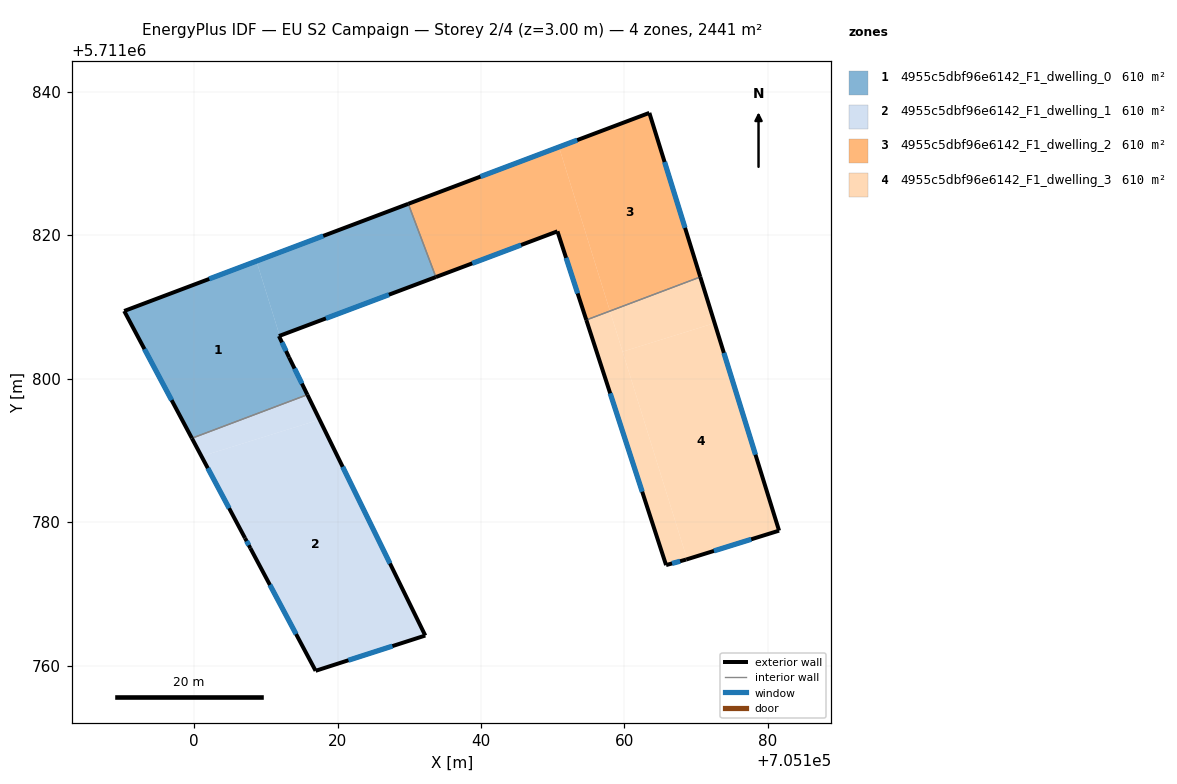
=== STOREY PLAN SPEC (per zone: floor XY polygon, exterior-wall plan segments, windows/doors) ===
zone 1: 4955c5dbf96e6142_F1_dwelling_0  (610.3 m²)
  floor: (705115.80, 5711797.75) (705113.25, 5711802.95) (705111.84, 5711805.93) (705111.94, 5711805.97) (705108.71, 5711816.38) (705090.26, 5711809.42) (705099.70, 5711791.68)
  floor: (705133.71, 5711814.15) (705129.86, 5711824.36) (705108.71, 5711816.38) (705111.94, 5711805.97)
  exterior wall: (705113.25, 5711802.95) – (705115.80, 5711797.75)  [5.8 m]
    window: (705114.01, 5711801.40) – (705115.03, 5711799.31)  [2.8 m²]
  exterior wall: (705099.70, 5711791.68) – (705090.26, 5711809.42)  [20.1 m]
    window: (705096.88, 5711796.99) – (705093.09, 5711804.11)  [9.7 m²]
  exterior wall: (705090.26, 5711809.42) – (705129.86, 5711824.36)  [42.3 m]
    window: (705102.12, 5711813.89) – (705118.01, 5711819.89)  [20.4 m²]
  exterior wall: (705133.71, 5711814.15) – (705111.84, 5711805.93)  [23.4 m]
    window: (705127.16, 5711811.69) – (705118.39, 5711808.39)  [11.3 m²]
  exterior wall: (705111.84, 5711805.93) – (705113.25, 5711802.95)  [3.3 m]
    window: (705112.26, 5711805.04) – (705112.83, 5711803.84)  [1.6 m²]
  interior walls: 2
zone 2: 4955c5dbf96e6142_F1_dwelling_1  (610.3 m²)
  floor: (705132.23, 5711764.18) (705117.50, 5711794.27) (705101.04, 5711789.16) (705107.10, 5711777.76) (705107.85, 5711776.35) (705116.95, 5711759.26)
  floor: (705117.50, 5711794.27) (705115.80, 5711797.75) (705099.70, 5711791.68) (705101.04, 5711789.16)
  exterior wall: (705116.95, 5711759.26) – (705107.85, 5711776.35)  [19.4 m]
    window: (705114.22, 5711764.38) – (705110.57, 5711771.24)  [9.4 m²]
  exterior wall: (705107.85, 5711776.35) – (705107.10, 5711777.76)  [1.6 m]
    window: (705107.63, 5711776.78) – (705107.33, 5711777.34)  [0.8 m²]
  exterior wall: (705107.10, 5711777.76) – (705099.70, 5711791.68)  [15.8 m]
    window: (705104.89, 5711781.93) – (705101.92, 5711787.51)  [7.6 m²]
  exterior wall: (705115.80, 5711797.75) – (705132.23, 5711764.18)  [37.4 m]
    window: (705120.72, 5711787.70) – (705127.31, 5711774.23)  [18.1 m²]
  exterior wall: (705132.23, 5711764.18) – (705116.95, 5711759.26)  [16.1 m]
    window: (705127.66, 5711762.71) – (705121.52, 5711760.73)  [7.8 m²]
  interior walls: 1
zone 3: 4955c5dbf96e6142_F1_dwelling_2  (610.3 m²)
  floor: (705170.57, 5711814.16) (705163.47, 5711837.04) (705150.87, 5711832.28) (705157.98, 5711809.41)
  floor: (705157.98, 5711809.41) (705150.87, 5711832.28) (705129.86, 5711824.36) (705133.71, 5711814.15) (705150.66, 5711820.53) (705154.68, 5711808.17)
  exterior wall: (705129.86, 5711824.36) – (705163.47, 5711837.04)  [35.9 m]
    window: (705139.92, 5711828.15) – (705153.41, 5711833.24)  [17.4 m²]
  exterior wall: (705163.47, 5711837.04) – (705170.57, 5711814.16)  [23.9 m]
    window: (705165.60, 5711830.19) – (705168.45, 5711821.01)  [11.6 m²]
  exterior wall: (705154.68, 5711808.17) – (705150.66, 5711820.53)  [13.0 m]
    window: (705153.48, 5711811.87) – (705151.86, 5711816.83)  [6.3 m²]
  exterior wall: (705150.66, 5711820.53) – (705133.71, 5711814.15)  [18.1 m]
    window: (705145.59, 5711818.62) – (705138.79, 5711816.06)  [8.7 m²]
  interior walls: 2
zone 4: 4955c5dbf96e6142_F1_dwelling_3  (610.3 m²)
  floor: (705181.55, 5711778.80) (705172.57, 5711807.74) (705159.74, 5711803.75) (705168.74, 5711774.81)
  floor: (705172.57, 5711807.74) (705170.57, 5711814.16) (705157.98, 5711809.41) (705159.74, 5711803.75)
  floor: (705168.59, 5711774.77) (705168.74, 5711774.81) (705157.98, 5711809.41) (705154.68, 5711808.17) (705165.80, 5711774.00)
  exterior wall: (705168.59, 5711774.77) – (705165.80, 5711774.00)  [2.9 m]
    window: (705167.76, 5711774.54) – (705166.64, 5711774.23)  [1.4 m²]
  exterior wall: (705165.80, 5711774.00) – (705154.68, 5711808.17)  [35.9 m]
    window: (705162.47, 5711784.23) – (705158.01, 5711797.94)  [17.4 m²]
  exterior wall: (705170.57, 5711814.16) – (705181.55, 5711778.80)  [37.0 m]
    window: (705173.86, 5711803.58) – (705178.27, 5711789.39)  [17.9 m²]
  exterior wall: (705181.55, 5711778.80) – (705168.59, 5711774.77)  [13.6 m]
    window: (705177.67, 5711777.59) – (705172.47, 5711775.97)  [6.6 m²]
  interior walls: 1

=== DERIVED (storey summary) ===
Building: EU S2 Campaign
Storey: 2 of 4  (floor level z = 3.00 m)
Storey gross floor area: 2441.3 m²
Zones on this storey: 4
  - 4955c5dbf96e6142_F1_dwelling_0: floor 610.3 m²; exterior wall 94.9 m (284.6 m²); 5 window(s) 45.8 m²; WWR 16.1%
  - 4955c5dbf96e6142_F1_dwelling_1: floor 610.3 m²; exterior wall 90.2 m (270.5 m²); 5 window(s) 43.6 m²; WWR 16.1%
  - 4955c5dbf96e6142_F1_dwelling_2: floor 610.3 m²; exterior wall 91.0 m (272.9 m²); 4 window(s) 43.9 m²; WWR 16.1%
  - 4955c5dbf96e6142_F1_dwelling_3: floor 610.3 m²; exterior wall 89.4 m (268.3 m²); 4 window(s) 43.2 m²; WWR 16.1%
Zone adjacency (shared interzone walls):
  - 4955c5dbf96e6142_F1_dwelling_0 ↔ 4955c5dbf96e6142_F1_dwelling_1
  - 4955c5dbf96e6142_F1_dwelling_0 ↔ 4955c5dbf96e6142_F1_dwelling_2
  - 4955c5dbf96e6142_F1_dwelling_2 ↔ 4955c5dbf96e6142_F1_dwelling_3